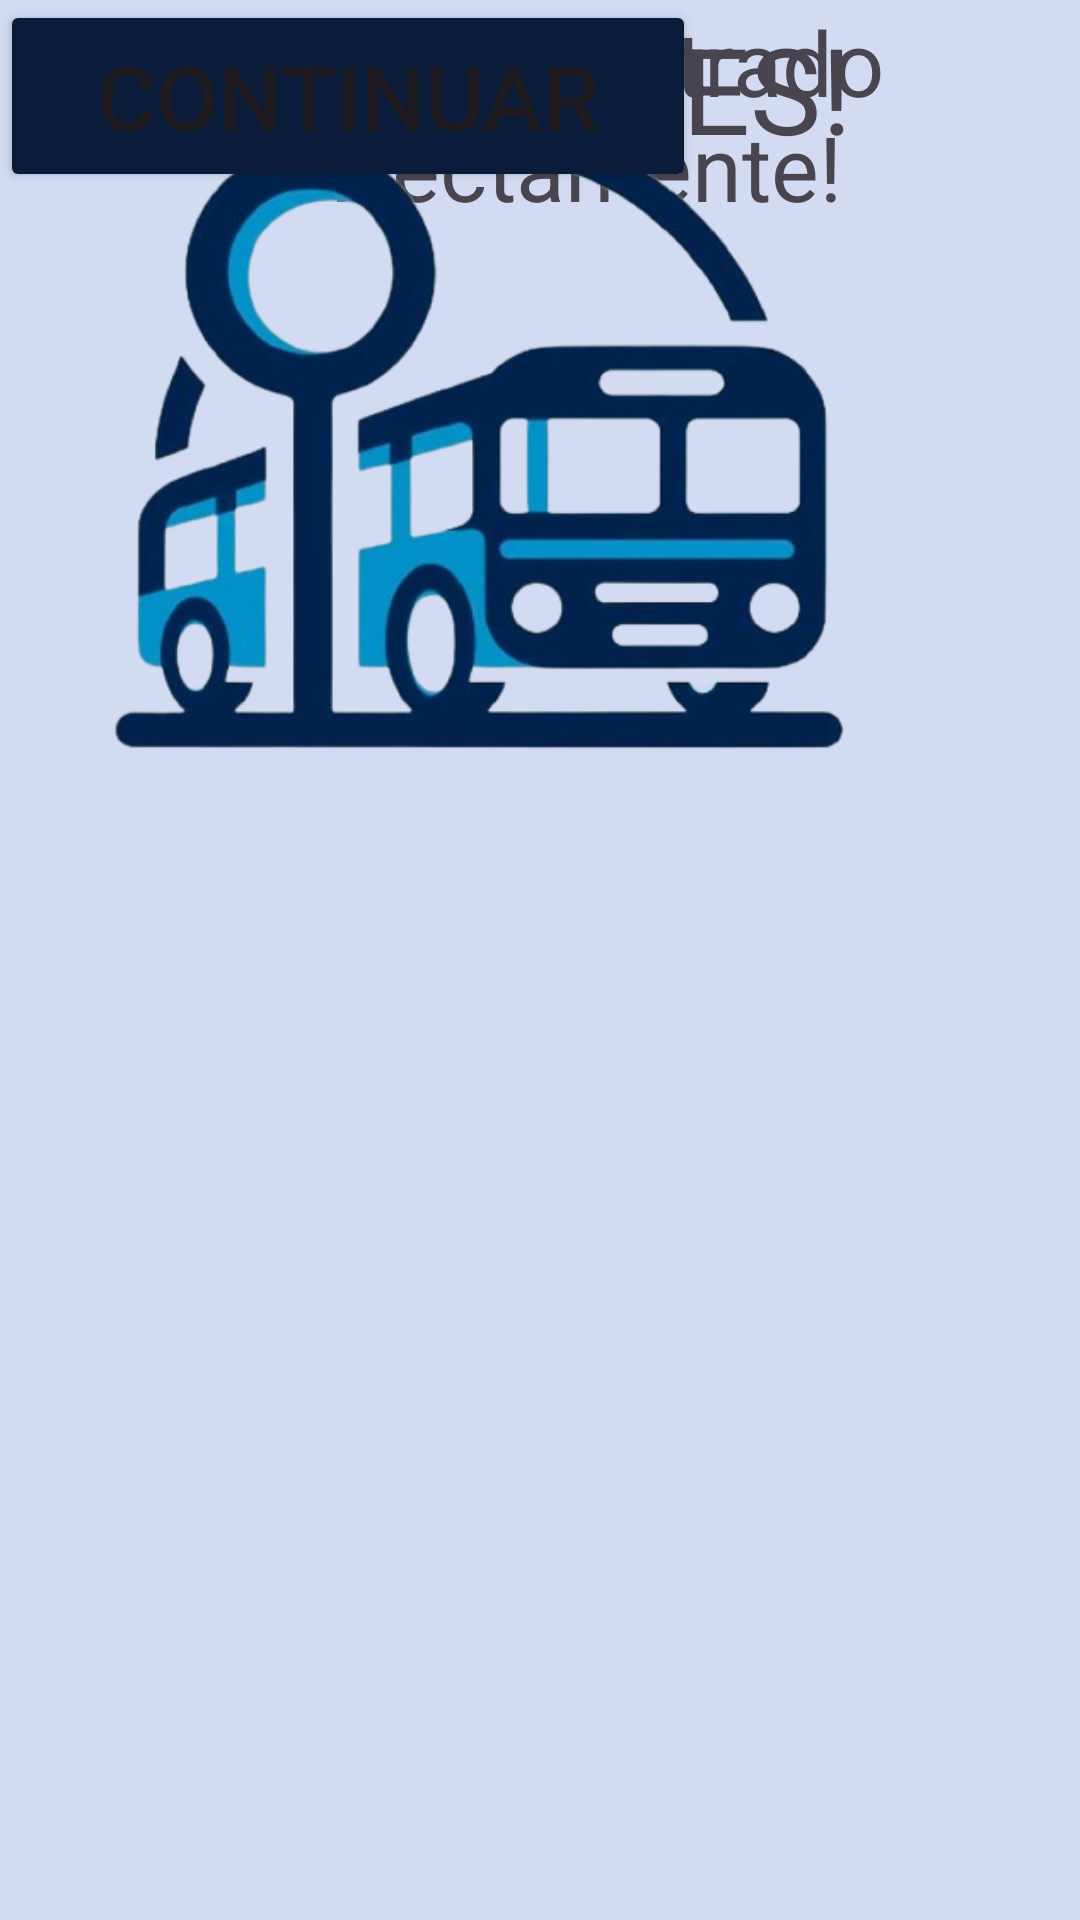

Reconstruct the res/layout file that produces this screen, plus the resources it refers to.
<!-- AndroidManifest.xml: application theme Theme.BLUEYBUS -->
<!-- res/layout/activity_registraexits.xml -->
<?xml version="1.0" encoding="utf-8"?>
<androidx.constraintlayout.widget.ConstraintLayout xmlns:android="http://schemas.android.com/apk/res/android"
    xmlns:app="http://schemas.android.com/apk/res-auto"
    xmlns:tools="http://schemas.android.com/tools"
    android:id="@+id/main"
    android:layout_width="match_parent"
    android:layout_height="match_parent"
    android:background="#D2DBF1"
    tools:context=".registraexits">

    <TextView
        android:id="@+id/textView2"
        android:layout_width="wrap_content"
        android:layout_height="wrap_content"
        android:layout_marginEnd="76dp"
        android:layout_marginBottom="584dp"
        android:text="¡FELICIDADES!"
        android:textSize="40sp"
        app:layout_constraintBottom_toBottomOf="parent"
        app:layout_constraintEnd_toEndOf="parent" />

    <TextView
        android:id="@+id/textView3"
        android:layout_width="358dp"
        android:layout_height="76dp"
        android:gravity="center"
        android:text="Te has registrado correctamente!"
        android:textSize="30sp"
        tools:layout_editor_absoluteX="37dp"
        tools:layout_editor_absoluteY="465dp" />

    <Button
        android:id="@+id/button"
        android:layout_width="232dp"
        android:layout_height="64dp"
        android:text="continuar"
        android:backgroundTint="#0A1C39"
        android:textSize="30sp"
        tools:layout_editor_absoluteX="89dp"
        tools:layout_editor_absoluteY="592dp" />

    <ImageView
        android:id="@+id/imageView7"
        android:layout_width="315dp"
        android:layout_height="298dp"
        app:srcCompat="@drawable/tramps"
        tools:layout_editor_absoluteX="48dp"
        tools:layout_editor_absoluteY="147dp" />


</androidx.constraintlayout.widget.ConstraintLayout>
<!-- resources referenced by this layout -->
<resources>
  <!-- drawable tramps: png bitmap (drawable, 154617 bytes) -->
  <style name="Theme.BLUEYBUS" parent="Base.Theme.BLUEYBUS" />
  <style name="Base.Theme.BLUEYBUS" parent="Theme.Material3.DayNight.NoActionBar">
          
          
      </style>
</resources>
